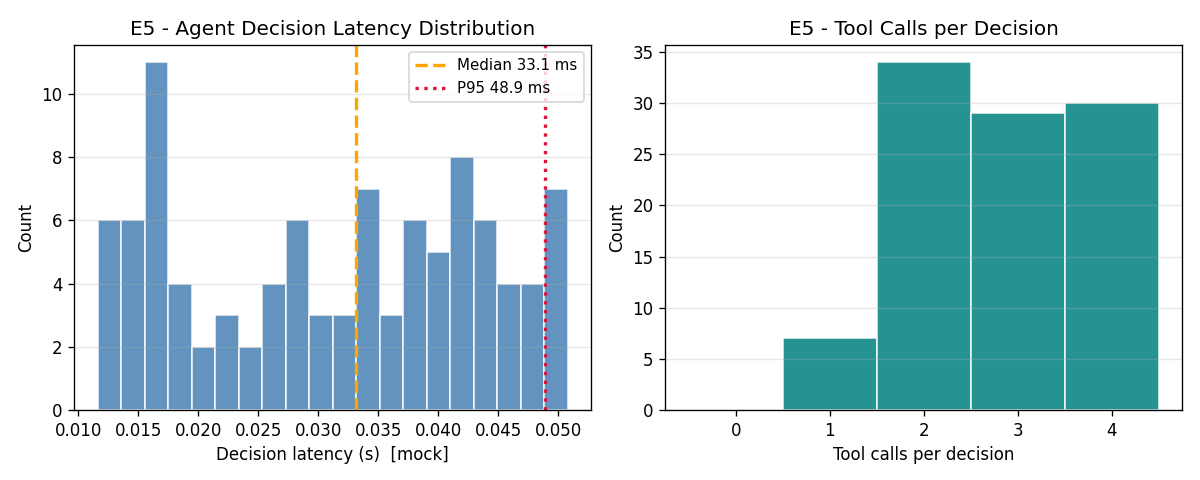

The file beside this chart, header and first rows:
decision_id, latency_s, tool_calls, invalid_calls, triggered_by
0, 0.04166, 3, 1, SCHEDULE_TX event at t=149.7s
1, 0.04972, 4, 0, SCHEDULE_TX event at t=301.8s
2, 0.03637, 4, 0, SCHEDULE_TX event at t=350.3s
3, 0.04379, 2, 0, SCHEDULE_TX event at t=385.2s
4, 0.04205, 4, 1, SCHEDULE_TX event at t=568.7s
5, 0.03836, 4, 0, SCHEDULE_TX event at t=636.4s
6, 0.01605, 2, 0, SCHEDULE_TX event at t=829.9s
7, 0.04387, 2, 0, SCHEDULE_TX event at t=858.4s
8, 0.04295, 2, 0, SCHEDULE_TX event at t=890.0s
9, 0.01891, 4, 0, SCHEDULE_TX event at t=1062.3s
10, 0.03368, 3, 0, SCHEDULE_TX event at t=1175.4s
11, 0.04146, 3, 0, SCHEDULE_TX event at t=1180.7s
12, 0.02816, 2, 0, SCHEDULE_TX event at t=1308.1s
13, 0.01299, 4, 0, SCHEDULE_TX event at t=1323.3s
14, 0.02657, 3, 1, SCHEDULE_TX event at t=1425.6s
15, 0.03956, 2, 0, SCHEDULE_TX event at t=1470.6s
16, 0.03867, 3, 0, SCHEDULE_TX event at t=1488.0s
17, 0.01394, 2, 0, SCHEDULE_TX event at t=1492.7s
18, 0.0388, 4, 0, SCHEDULE_TX event at t=1529.5s
19, 0.02115, 1, 0, SCHEDULE_TX event at t=1625.4s
20, 0.02911, 4, 1, SCHEDULE_TX event at t=1659.9s
21, 0.04087, 4, 0, SCHEDULE_TX event at t=1688.1s
22, 0.01438, 4, 0, SCHEDULE_TX event at t=1863.3s
23, 0.03418, 1, 0, SCHEDULE_TX event at t=1954.5s
24, 0.03383, 2, 1, SCHEDULE_TX event at t=1973.7s
25, 0.04885, 3, 0, SCHEDULE_TX event at t=1977.0s
26, 0.04882, 2, 0, SCHEDULE_TX event at t=1996.2s
27, 0.0281, 2, 0, SCHEDULE_TX event at t=2001.7s
28, 0.04645, 3, 0, SCHEDULE_TX event at t=2077.0s
29, 0.03706, 4, 0, SCHEDULE_TX event at t=2079.5s
30, 0.03259, 1, 0, SCHEDULE_TX event at t=2173.2s
31, 0.04339, 2, 0, SCHEDULE_TX event at t=2274.3s
32, 0.02215, 2, 0, SCHEDULE_TX event at t=2310.2s
33, 0.01707, 2, 0, SCHEDULE_TX event at t=2347.0s
34, 0.04081, 4, 0, SCHEDULE_TX event at t=2399.4s
35, 0.02605, 3, 0, SCHEDULE_TX event at t=2436.6s
36, 0.01564, 2, 1, SCHEDULE_TX event at t=2760.9s
37, 0.0348, 4, 0, SCHEDULE_TX event at t=2923.4s
38, 0.01682, 3, 1, SCHEDULE_TX event at t=2963.9s
39, 0.01568, 4, 1, SCHEDULE_TX event at t=3012.4s
40, 0.04258, 2, 1, SCHEDULE_TX event at t=3044.9s
41, 0.04778, 2, 0, SCHEDULE_TX event at t=3052.5s
42, 0.04898, 3, 0, SCHEDULE_TX event at t=3105.5s
43, 0.01502, 3, 0, SCHEDULE_TX event at t=3151.1s
44, 0.03425, 1, 0, SCHEDULE_TX event at t=3248.4s
45, 0.02951, 3, 0, SCHEDULE_TX event at t=3267.0s
46, 0.01991, 2, 0, SCHEDULE_TX event at t=3384.4s
47, 0.03508, 3, 0, SCHEDULE_TX event at t=3433.3s
48, 0.02943, 4, 0, SCHEDULE_TX event at t=3765.6s
49, 0.01358, 2, 0, SCHEDULE_TX event at t=3771.3s
50, 0.02288, 1, 0, SCHEDULE_TX event at t=3931.8s
51, 0.01754, 2, 1, SCHEDULE_TX event at t=3937.4s
52, 0.01163, 4, 0, SCHEDULE_TX event at t=4074.8s
53, 0.02348, 2, 0, SCHEDULE_TX event at t=4275.5s
54, 0.0445, 3, 0, SCHEDULE_TX event at t=4329.9s
55, 0.0275, 2, 0, SCHEDULE_TX event at t=4392.9s
56, 0.01264, 3, 0, SCHEDULE_TX event at t=4436.7s
57, 0.04655, 1, 0, SCHEDULE_TX event at t=4577.5s
58, 0.04225, 4, 0, SCHEDULE_TX event at t=4650.5s
59, 0.04521, 4, 0, SCHEDULE_TX event at t=4872.2s
... 40 more rows
